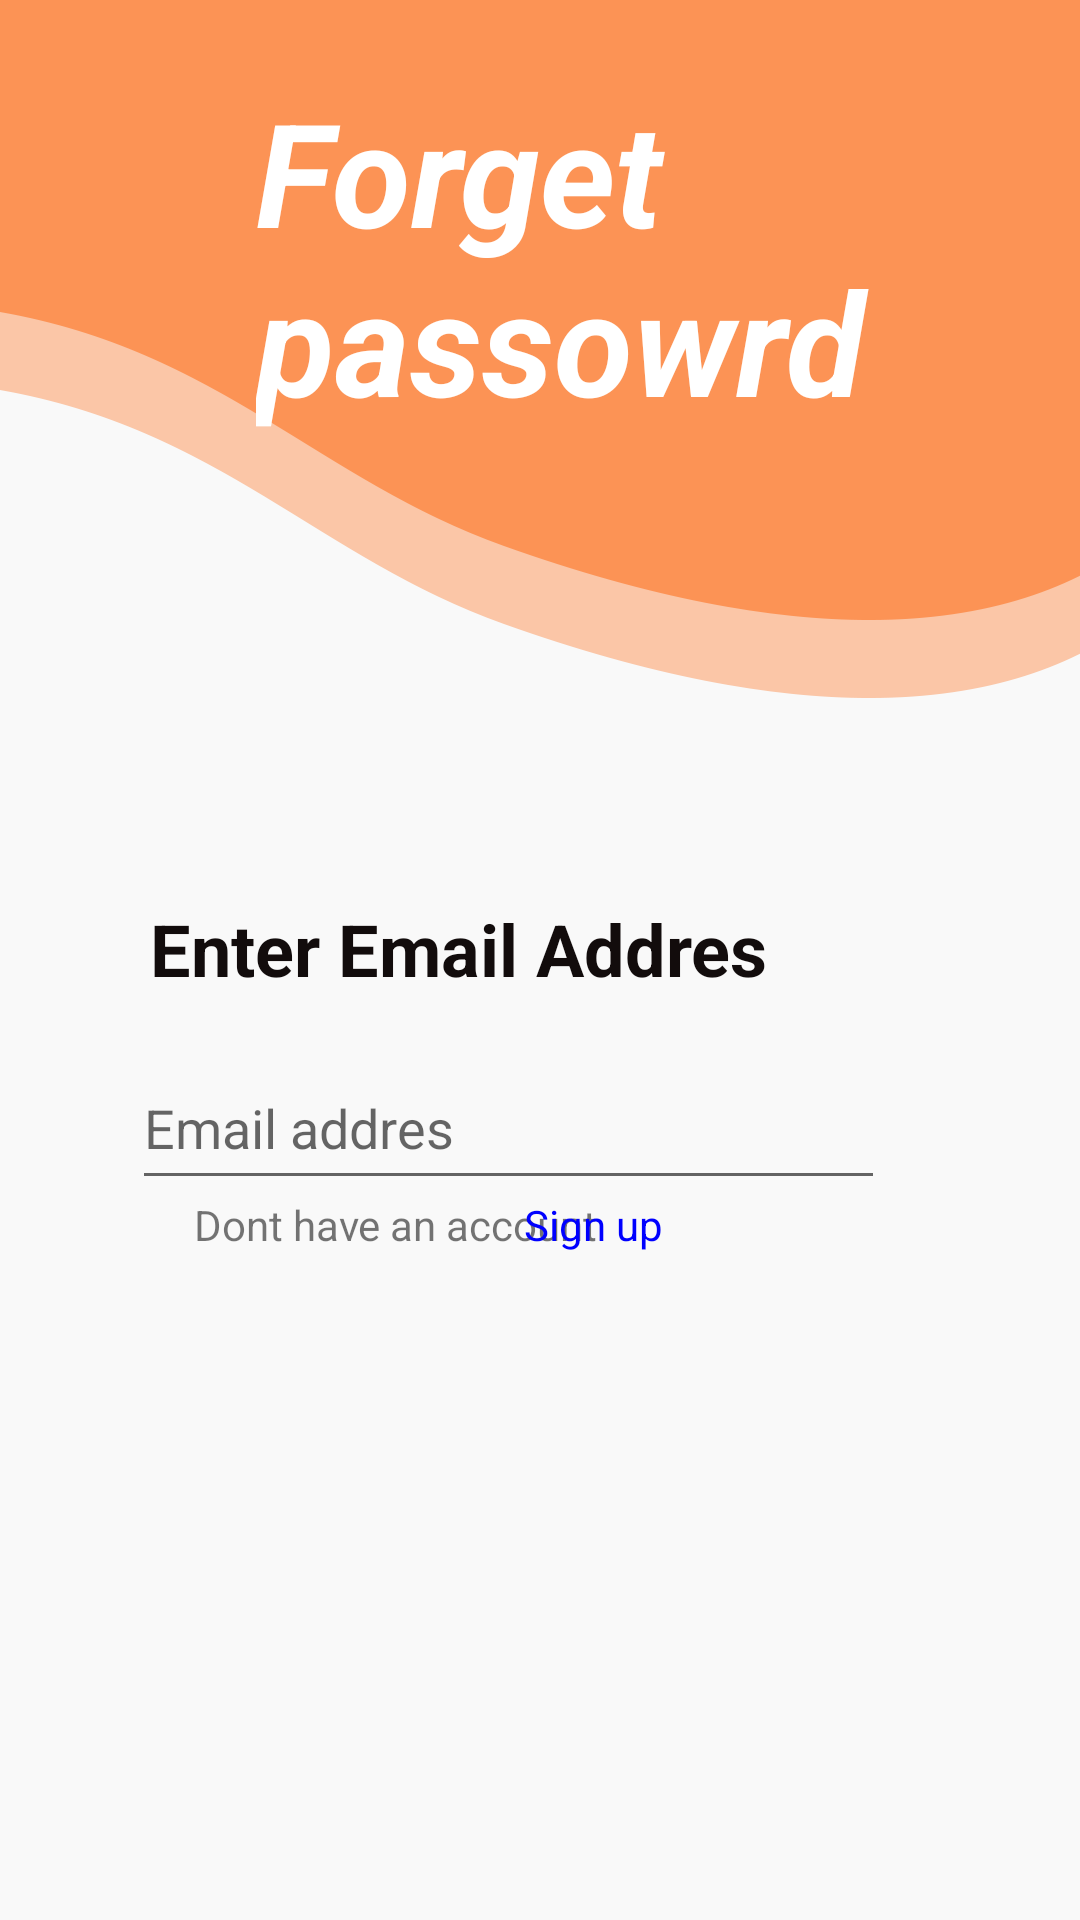

Android layout source for this screen:
<!-- AndroidManifest.xml: application theme Theme.FoodOrdring -->
<!-- res/layout/reset_password.xml -->
<?xml version="1.0" encoding="utf-8"?>
<androidx.constraintlayout.widget.ConstraintLayout xmlns:android="http://schemas.android.com/apk/res/android"
    xmlns:app="http://schemas.android.com/apk/res-auto"
    xmlns:tools="http://schemas.android.com/tools"
    android:layout_width="match_parent"
    android:layout_height="match_parent"
    android:background="@drawable/bg_ahmed">

    <Button
        android:id="@+id/reset_button"
        android:layout_width="262dp"
        android:layout_height="60dp"
        android:layout_marginStart="146dp"
        android:layout_marginTop="426dp"
        android:layout_marginEnd="171dp"
        android:layout_marginBottom="257dp"
        android:text="Enter Now"
        app:layout_constraintBottom_toBottomOf="parent"
        app:layout_constraintEnd_toEndOf="parent"
        app:layout_constraintHorizontal_bias="0.47"
        app:layout_constraintStart_toStartOf="parent"
        app:layout_constraintTop_toTopOf="parent"
        app:layout_constraintVertical_bias="0.0" />

    <EditText
        android:id="@+id/email_field"
        android:layout_width="251dp"
        android:layout_height="51dp"
        android:layout_marginStart="86dp"
        android:layout_marginEnd="116dp"
        android:layout_marginBottom="26dp"
        android:ems="10"
        android:hint="Email addres"
        android:inputType="textPersonName"
        app:layout_constraintBottom_toTopOf="@+id/reset_button"
        app:layout_constraintEnd_toEndOf="parent"
        app:layout_constraintHorizontal_bias="0.452"
        app:layout_constraintStart_toStartOf="parent"
        app:layout_constraintTop_toTopOf="parent"
        app:layout_constraintVertical_bias="1.0" />

    <TextView
        android:id="@+id/textView21"
        android:layout_width="233dp"
        android:layout_height="141dp"
        android:layout_marginStart="170dp"
        android:layout_marginTop="74dp"
        android:layout_marginEnd="131dp"
        android:layout_marginBottom="204dp"
        android:text="Forget passowrd"
        android:textColor="#ffff"
        android:textSize="48sp"
        android:textStyle="bold|italic"
        app:layout_constraintBottom_toTopOf="@+id/email_field"
        app:layout_constraintEnd_toEndOf="parent"
        app:layout_constraintHorizontal_bias="0.487"
        app:layout_constraintStart_toStartOf="parent"
        app:layout_constraintTop_toTopOf="parent"
        app:layout_constraintVertical_bias="0.7" />

    <TextView
        android:id="@+id/textView22"
        android:layout_width="wrap_content"
        android:layout_height="wrap_content"
        android:layout_marginStart="76dp"
        android:layout_marginTop="134dp"
        android:layout_marginEnd="130dp"
        android:layout_marginBottom="17dp"
        android:text="Enter Email Addres"
        android:textColor="#120C0C"
        android:textSize="24sp"
        android:textStyle="bold"
        app:layout_constraintBottom_toTopOf="@+id/email_field"
        app:layout_constraintEnd_toEndOf="parent"
        app:layout_constraintStart_toStartOf="parent"
        app:layout_constraintTop_toBottomOf="@+id/textView21" />

    <TextView
        android:id="@+id/textView24"
        android:layout_width="wrap_content"
        android:layout_height="wrap_content"
        android:layout_marginStart="90dp"
        android:layout_marginTop="18dp"
        android:layout_marginEnd="1dp"
        android:layout_marginBottom="208dp"
        android:text="Dont have an account"
        app:layout_constraintBottom_toBottomOf="parent"
        app:layout_constraintEnd_toStartOf="@+id/text_view_link1"
        app:layout_constraintStart_toStartOf="parent"
        app:layout_constraintTop_toBottomOf="@+id/reset_button" />

    <TextView
        android:id="@+id/text_view_link1"
        android:layout_width="wrap_content"
        android:layout_height="wrap_content"
        android:layout_marginStart="153dp"
        android:layout_marginTop="18dp"
        android:layout_marginEnd="139dp"
        android:layout_marginBottom="208dp"
        android:text="Sign up"
        android:textColor="#0000FF"
        app:layout_constraintBottom_toBottomOf="parent"
        app:layout_constraintEnd_toEndOf="parent"
        app:layout_constraintHorizontal_bias="1.0"
        app:layout_constraintStart_toStartOf="parent"
        app:layout_constraintTop_toBottomOf="@+id/reset_button" />
</androidx.constraintlayout.widget.ConstraintLayout>
<!-- resources referenced by this layout -->
<resources>
  <!-- drawable bg_ahmed: png bitmap (drawable-mdpi, 22184 bytes) -->
  <style name="Theme.FoodOrdring" parent="Theme.MaterialComponents.DayNight.NoActionBar">
          
          <item name="colorPrimary">#ff5e08</item>
          <item name="colorPrimaryVariant">#ff5e08</item>
          <item name="colorOnPrimary">@color/white</item>
          
          <item name="colorSecondary">@color/teal_200</item>
          <item name="colorSecondaryVariant">@color/teal_700</item>
          <item name="colorOnSecondary">@color/black</item>
          
          <item name="android:statusBarColor" tools:targetApi="l">?attr/colorPrimaryVariant</item>
          
      </style>
  <!-- not gathered from this repository: default colours our renderer supplied (Android Studio template values) -->
  <color name="teal_200">#FF03DAC5</color>
  <color name="teal_700">#FF018786</color>
  <color name="black">#FF000000</color>
  <color name="white">#FFFFFFFF</color>
</resources>
